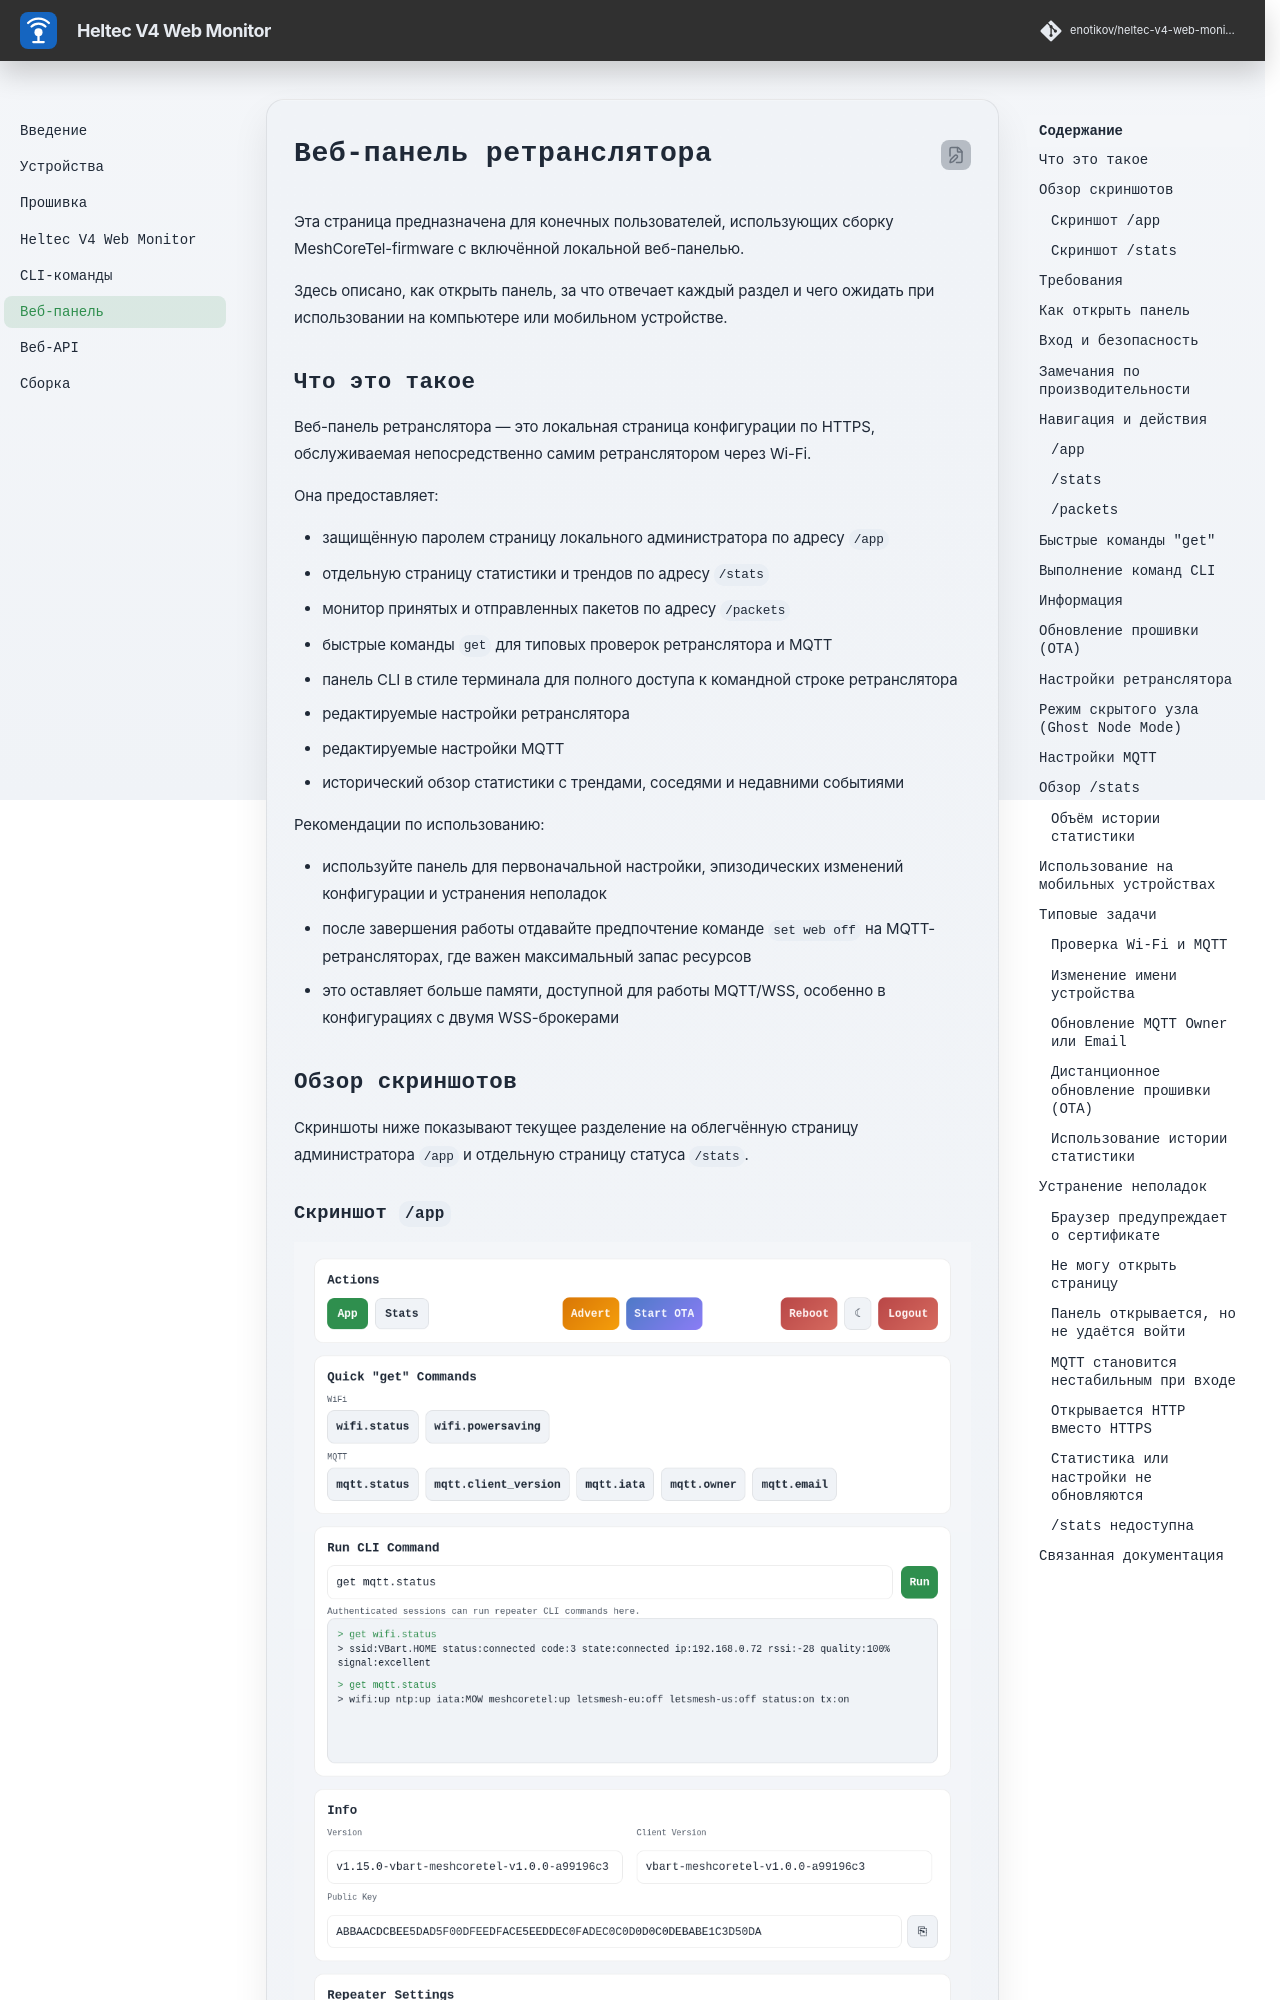

repository: enotikov/heltec-v4-web-monitor · page: web-panel/index.html · generator: mkdocs

# Веб-панель ретранслятора

Эта страница предназначена для конечных пользователей, использующих сборку MeshCoreTel-firmware с включённой локальной веб-панелью.

Здесь описано, как открыть панель, за что отвечает каждый раздел и чего ожидать при использовании на компьютере или мобильном устройстве.

## Что это такое

Веб-панель ретранслятора — это локальная страница конфигурации по HTTPS, обслуживаемая непосредственно самим ретранслятором через Wi-Fi.

Она предоставляет:

- защищённую паролем страницу локального администратора по адресу `/app`
- отдельную страницу статистики и трендов по адресу `/stats`
- монитор принятых и отправленных пакетов по адресу `/packets`
- быстрые команды `get` для типовых проверок ретранслятора и MQTT
- панель CLI в стиле терминала для полного доступа к командной строке ретранслятора
- редактируемые настройки ретранслятора
- редактируемые настройки MQTT
- исторический обзор статистики с трендами, соседями и недавними событиями

Рекомендации по использованию:

- используйте панель для первоначальной настройки, эпизодических изменений конфигурации и устранения неполадок
- после завершения работы отдавайте предпочтение команде `set web off` на MQTT-ретрансляторах, где важен максимальный запас ресурсов
- это оставляет больше памяти, доступной для работы MQTT/WSS, особенно в конфигурациях с двумя WSS-брокерами

## Обзор скриншотов

Скриншоты ниже показывают текущее разделение на облегчённую страницу администратора `/app` и отдельную страницу статуса `/stats`.

### Скриншот `/app`

![Обзор веб-панели ретранслятора `/app`](./_assets/repeater_web_panel_app_light.webp#only-light)
![Обзор веб-панели ретранслятора `/app`](./_assets/repeater_web_panel_app_dark.webp#only-dark)

### Скриншот `/stats`

![Обзор веб-панели ретранслятора `/stats`](./_assets/repeater_web_panel_stats_light.webp#only-light)
![Обзор веб-панели ретранслятора `/stats`](./_assets/repeater_web_panel_stats_dark.webp#only-dark)
